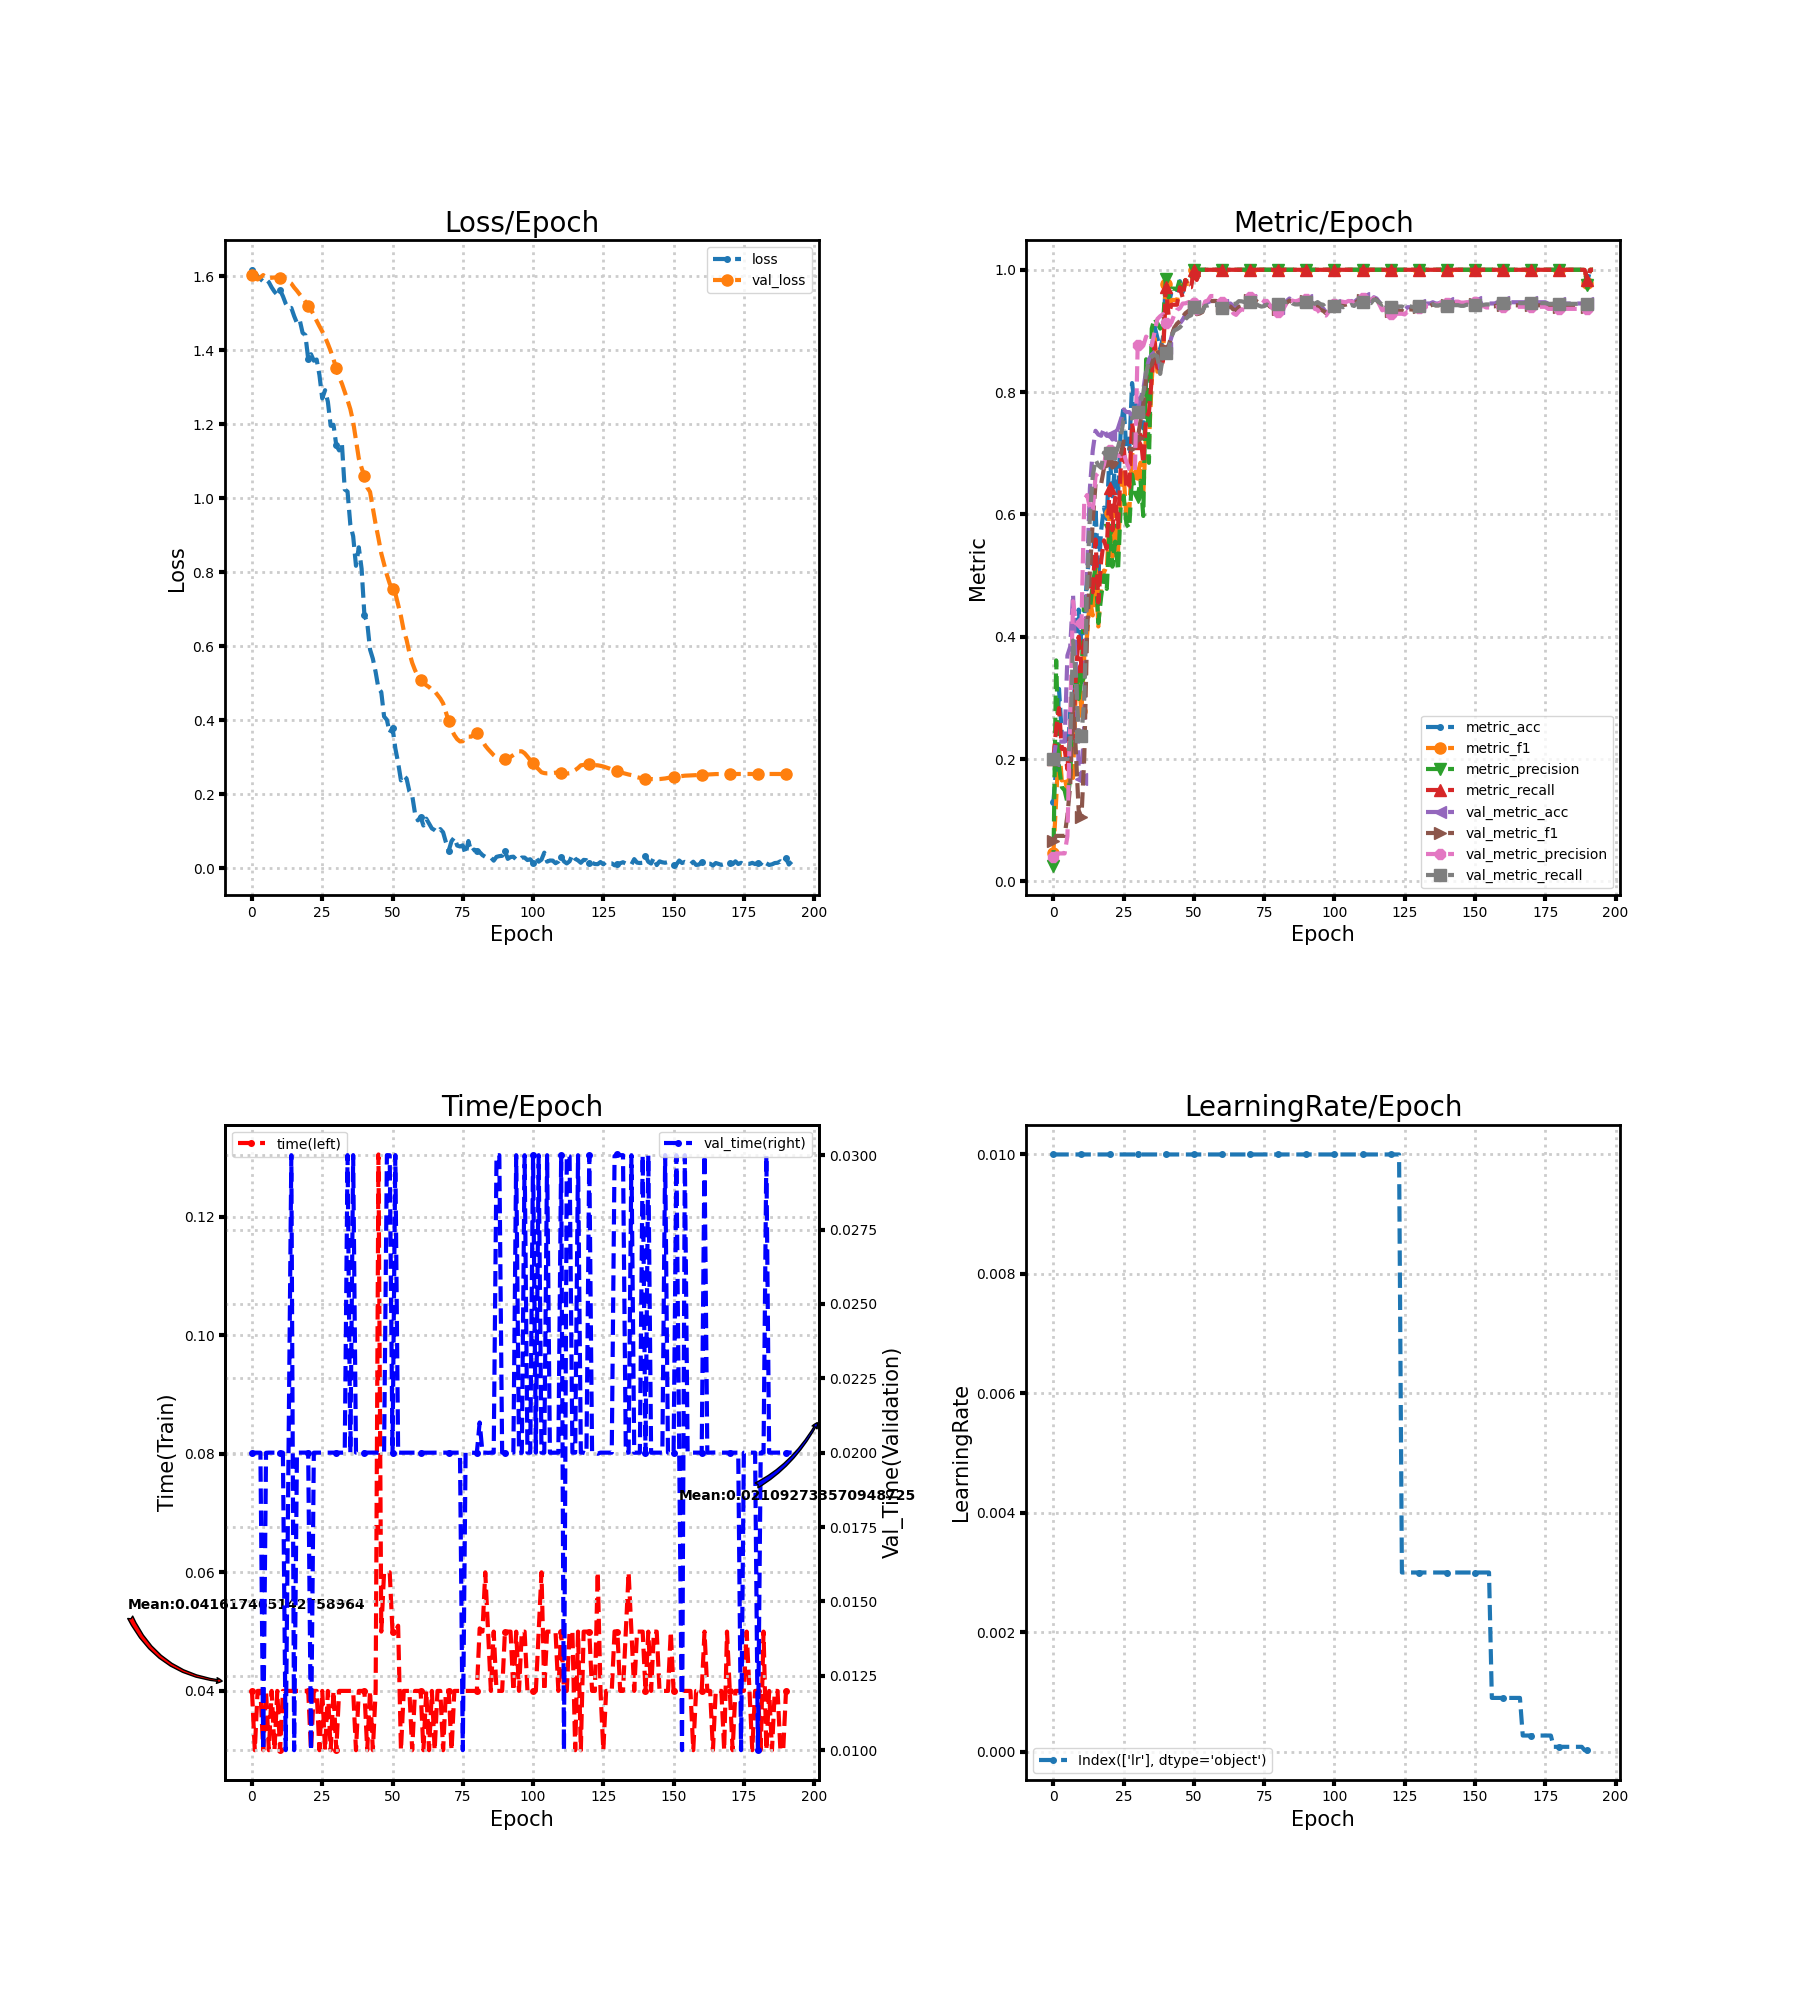

Source data for this figure (header and first rows):
loss, metric_acc, metric_f1, metric_precision, metric_recall, time, lr, val_loss, val_metric_acc, val_metric_f1, val_metric_precision, val_metric_recall, val_time
1.617, 0.1296, 0.0459, 0.02593, 0.2, 0.04, 0.01, 1.602, 0.198, 0.0661, 0.03959, 0.2, 0.02
1.61, 0.1852, 0.1332, 0.3613, 0.25, 0.03, 0.01, 1.596, 0.2286, 0.07442, 0.04571, 0.2, 0.02
1.6, 0.3148, 0.2255, 0.1878, 0.2833, 0.04, 0.01, 1.591, 0.2286, 0.07442, 0.04571, 0.2, 0.02
1.592, 0.2407, 0.165, 0.1542, 0.2167, 0.04, 0.01, 1.597, 0.2286, 0.07442, 0.04571, 0.2, 0.02
1.585, 0.2407, 0.1709, 0.149, 0.2167, 0.03, 0.01, 1.603, 0.2286, 0.07442, 0.04571, 0.2, 0.009999
1.591, 0.2037, 0.1463, 0.1291, 0.1833, 0.04001, 0.01, 1.596, 0.3694, 0.1079, 0.07388, 0.2, 0.01999
1.584, 0.2778, 0.1846, 0.1709, 0.25, 0.03, 0.01, 1.595, 0.3837, 0.1582, 0.2749, 0.228, 0.02
1.57, 0.2593, 0.1692, 0.302, 0.2348, 0.04, 0.01, 1.596, 0.4694, 0.3041, 0.458, 0.3938, 0.02
1.558, 0.3704, 0.3167, 0.3442, 0.3379, 0.03, 0.01, 1.597, 0.3429, 0.212, 0.422, 0.3324, 0.02
1.55, 0.4444, 0.3268, 0.2983, 0.4, 0.04, 0.01, 1.597, 0.1857, 0.116, 0.4223, 0.246, 0.02
1.562, 0.3889, 0.2791, 0.3316, 0.3515, 0.03, 0.01, 1.596, 0.1673, 0.105, 0.4218, 0.2374, 0.02
1.546, 0.4259, 0.3698, 0.4726, 0.3894, 0.04, 0.01, 1.592, 0.2571, 0.2035, 0.6242, 0.2998, 0.02
1.526, 0.5, 0.4024, 0.4452, 0.453, 0.04, 0.01, 1.588, 0.5061, 0.4065, 0.6317, 0.4814, 0.01
1.514, 0.537, 0.4618, 0.4448, 0.4939, 0.04, 0.01, 1.585, 0.6429, 0.507, 0.6109, 0.5975, 0.02
1.514, 0.5185, 0.4348, 0.4861, 0.4727, 0.04, 0.01, 1.58, 0.7041, 0.5873, 0.6047, 0.6623, 0.03
1.492, 0.6111, 0.523, 0.5132, 0.5591, 0.04, 0.01, 1.569, 0.7367, 0.6498, 0.6627, 0.6894, 0.009999
1.473, 0.5, 0.4168, 0.4224, 0.4561, 0.04, 0.01, 1.56, 0.7306, 0.6475, 0.6681, 0.6803, 0.02
1.481, 0.5741, 0.484, 0.4652, 0.5242, 0.04, 0.01, 1.551, 0.7286, 0.6498, 0.6703, 0.6763, 0.02
1.447, 0.6111, 0.5084, 0.5003, 0.5576, 0.04, 0.01, 1.541, 0.7408, 0.6753, 0.6813, 0.7011, 0.02
1.441, 0.5926, 0.5063, 0.4782, 0.5439, 0.04, 0.01, 1.531, 0.7286, 0.6827, 0.7055, 0.6943, 0.02
1.376, 0.7037, 0.6019, 0.5753, 0.6439, 0.04, 0.01, 1.521, 0.7306, 0.6855, 0.7052, 0.7005, 0.02
1.389, 0.6296, 0.5301, 0.5146, 0.5742, 0.03, 0.01, 1.509, 0.7224, 0.6767, 0.7, 0.6912, 0.009998
1.372, 0.6852, 0.5844, 0.5556, 0.6273, 0.04, 0.01, 1.495, 0.7286, 0.6807, 0.7013, 0.6965, 0.02
1.375, 0.6296, 0.5403, 0.5083, 0.5788, 0.04, 0.01, 1.479, 0.7408, 0.6879, 0.6959, 0.7101, 0.02
1.333, 0.7407, 0.6366, 0.6179, 0.6788, 0.03, 0.01, 1.465, 0.7551, 0.699, 0.6953, 0.7278, 0.02
1.27, 0.7778, 0.6682, 0.6303, 0.7152, 0.04, 0.01, 1.451, 0.7714, 0.7194, 0.7008, 0.7553, 0.02
1.292, 0.7037, 0.5896, 0.5843, 0.6409, 0.03, 0.01, 1.435, 0.7673, 0.7114, 0.6855, 0.7545, 0.02
1.261, 0.7037, 0.6021, 0.5774, 0.6439, 0.04, 0.01, 1.417, 0.7673, 0.7084, 0.6744, 0.7574, 0.02
1.196, 0.8148, 0.7017, 0.6653, 0.75, 0.03, 0.01, 1.398, 0.7612, 0.7058, 0.6709, 0.757, 0.02
1.198, 0.7778, 0.6699, 0.6389, 0.7136, 0.04, 0.01, 1.375, 0.7653, 0.709, 0.6707, 0.7621, 0.02
1.142, 0.7778, 0.6667, 0.6285, 0.7167, 0.03, 0.01, 1.351, 0.7714, 0.7244, 0.8769, 0.7682, 0.02
1.129, 0.7963, 0.6846, 0.6551, 0.7303, 0.04, 0.01, 1.327, 0.7898, 0.7529, 0.885, 0.7839, 0.02
1.146, 0.7407, 0.6339, 0.5975, 0.6833, 0.04, 0.01, 1.31, 0.8041, 0.7798, 0.876, 0.7986, 0.02
1.024, 0.8148, 0.7377, 0.8536, 0.7589, 0.04, 0.01, 1.287, 0.8347, 0.8219, 0.8907, 0.8315, 0.02
1.018, 0.8333, 0.7172, 0.6844, 0.7667, 0.04, 0.01, 1.265, 0.8531, 0.8407, 0.8863, 0.8501, 0.03
0.9277, 0.8704, 0.8188, 0.9038, 0.8223, 0.04, 0.01, 1.24, 0.8612, 0.8448, 0.8762, 0.8586, 0.02
0.8971, 0.9074, 0.8881, 0.9205, 0.881, 0.04, 0.01, 1.206, 0.8653, 0.8591, 0.8979, 0.8607, 0.03
0.8172, 0.8889, 0.8333, 0.9126, 0.8405, 0.03, 0.01, 1.157, 0.8673, 0.8694, 0.9195, 0.8585, 0.02
0.8672, 0.8704, 0.8382, 0.9038, 0.8357, 0.04, 0.01, 1.108, 0.8388, 0.8517, 0.9241, 0.8297, 0.02
0.8093, 0.8889, 0.8557, 0.9104, 0.8509, 0.04, 0.01, 1.082, 0.8694, 0.8733, 0.9275, 0.8587, 0.02
0.6838, 0.9815, 0.9766, 0.9846, 0.9714, 0.04, 0.01, 1.059, 0.8714, 0.87, 0.9125, 0.8645, 0.02
0.6637, 0.9444, 0.9346, 0.9548, 0.9262, 0.03, 0.01, 1.029, 0.8735, 0.8759, 0.9156, 0.8704, 0.02
0.5911, 0.963, 0.9507, 0.9692, 0.9429, 0.04, 0.01, 1.017, 0.8898, 0.8918, 0.9138, 0.891, 0.02
0.5661, 0.963, 0.9507, 0.9692, 0.9429, 0.03, 0.01, 0.9728, 0.9041, 0.905, 0.9263, 0.9007, 0.02
0.5299, 0.963, 0.95, 0.9679, 0.9429, 0.04, 0.01, 0.9295, 0.9082, 0.9118, 0.9348, 0.9028, 0.02
0.4854, 0.9815, 0.9766, 0.9846, 0.9714, 0.1305, 0.01, 0.8915, 0.9122, 0.9161, 0.9369, 0.9059, 0.02
0.476, 0.963, 0.9599, 0.9679, 0.9548, 0.05, 0.01, 0.8506, 0.9184, 0.9232, 0.9448, 0.9111, 0.02
0.4097, 0.9815, 0.9833, 0.9846, 0.9833, 0.06, 0.01, 0.8217, 0.9265, 0.9291, 0.9452, 0.9194, 0.01999
0.4008, 0.9815, 0.9766, 0.9846, 0.9714, 0.06, 0.01, 0.7928, 0.9306, 0.9326, 0.9469, 0.9235, 0.03
0.3659, 0.9815, 0.9766, 0.9846, 0.9714, 0.06, 0.01, 0.769, 0.9306, 0.9322, 0.9423, 0.9257, 0.03
0.3798, 1.0, 1.0, 1.0, 1.0, 0.05, 0.01, 0.7542, 0.9408, 0.9405, 0.9452, 0.939, 0.02
0.3237, 0.9815, 0.9833, 0.9846, 0.9833, 0.05, 0.01, 0.7428, 0.9306, 0.9274, 0.9284, 0.9306, 0.03
0.2846, 1.0, 1.0, 1.0, 1.0, 0.051, 0.01, 0.7121, 0.9306, 0.9285, 0.9306, 0.9306, 0.02001
0.2371, 1.0, 1.0, 1.0, 1.0, 0.03, 0.01, 0.6811, 0.9327, 0.9309, 0.9343, 0.9317, 0.02
0.2492, 1.0, 1.0, 1.0, 1.0, 0.04, 0.01, 0.6421, 0.9449, 0.9437, 0.9482, 0.9412, 0.02
0.2421, 1.0, 1.0, 1.0, 1.0, 0.04, 0.01, 0.6174, 0.9469, 0.945, 0.95, 0.9416, 0.02
0.2074, 1.0, 1.0, 1.0, 1.0, 0.04, 0.01, 0.5822, 0.949, 0.949, 0.9571, 0.9431, 0.02
0.1967, 1.0, 1.0, 1.0, 1.0, 0.03, 0.01, 0.555, 0.949, 0.949, 0.9571, 0.9431, 0.02
0.1479, 1.0, 1.0, 1.0, 1.0, 0.04, 0.01, 0.5352, 0.949, 0.949, 0.9571, 0.9431, 0.02
0.1292, 1.0, 1.0, 1.0, 1.0, 0.04, 0.01, 0.5197, 0.9449, 0.942, 0.9491, 0.9373, 0.02
... 133 more rows
